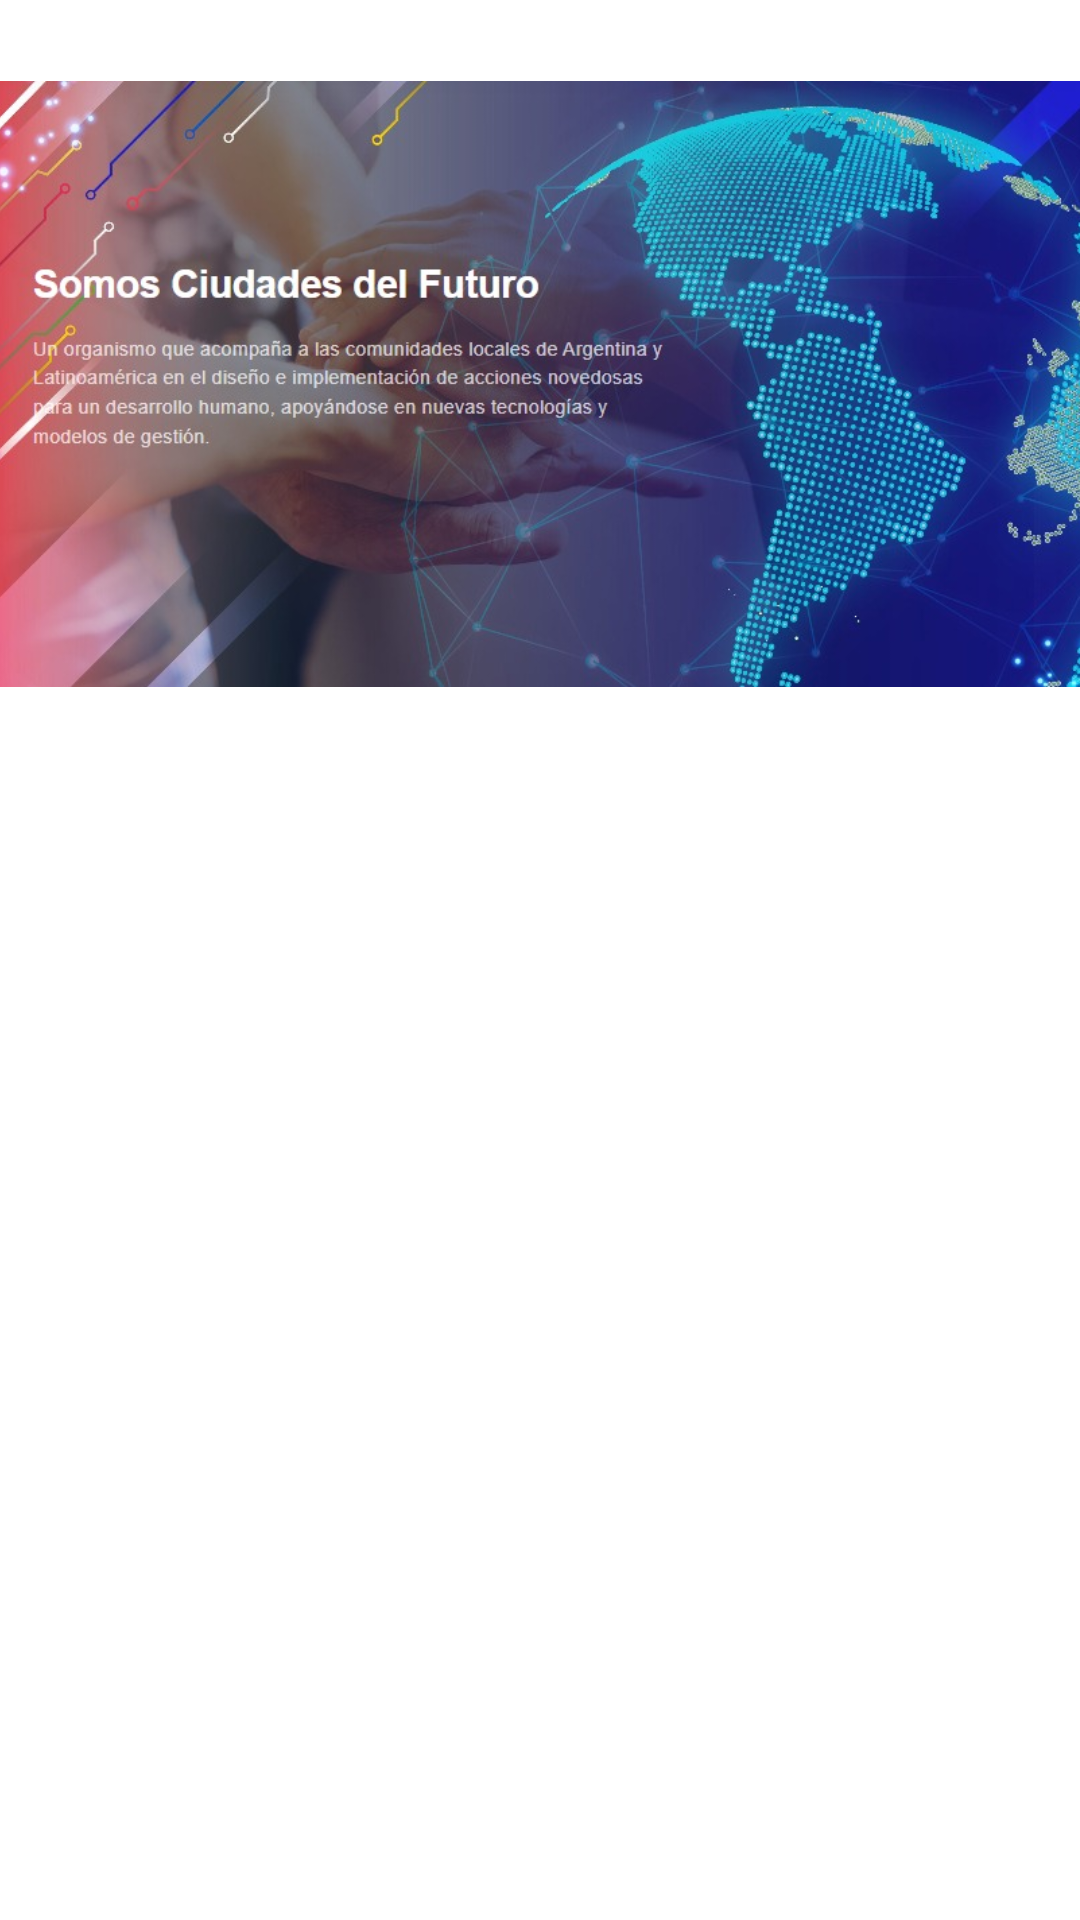

Layout XML and referenced resources for this Android screen:
<!-- AndroidManifest.xml: application theme Theme.Mapa_App -->
<!-- res/layout/fragment__home.xml -->
<androidx.constraintlayout.widget.ConstraintLayout xmlns:android="http://schemas.android.com/apk/res/android"
    xmlns:app="http://schemas.android.com/apk/res-auto"
    xmlns:tools="http://schemas.android.com/tools"
    android:id="@+id/frameLayout"
    android:layout_width="match_parent"
    android:layout_height="match_parent"
    android:background="#FFFFFF"
    tools:context=".fragments.Fragment_Home">

    <ImageView
        android:id="@+id/imageView"
        android:layout_width="362dp"
        android:layout_height="256dp"
        android:src="@drawable/fondo"
        app:layout_constraintEnd_toEndOf="parent"
        app:layout_constraintHorizontal_bias="0.5"
        app:layout_constraintStart_toStartOf="parent"
        app:layout_constraintTop_toTopOf="parent" />

    <androidx.viewpager2.widget.ViewPager2
        android:id="@+id/viewPager"
        android:layout_width="414dp"
        android:layout_height="385dp"
        app:layout_constraintBottom_toBottomOf="parent"
        app:layout_constraintEnd_toEndOf="parent"
        app:layout_constraintHorizontal_bias="1.0"
        app:layout_constraintStart_toStartOf="parent"
        app:layout_constraintTop_toBottomOf="@+id/imageView"
        app:layout_constraintVertical_bias="0.198" />

</androidx.constraintlayout.widget.ConstraintLayout>
<!-- resources referenced by this layout -->
<resources>
  <!-- drawable fondo: jpeg bitmap (drawable, 110953 bytes) -->
  <style name="Theme.Mapa_App" parent="Theme.MaterialComponents.DayNight.NoActionBar">
          
  
          <item name="colorPrimary">@color/purple_500</item>
          <item name="colorPrimaryVariant">@color/purple_700</item>
          <item name="colorOnPrimary">@color/white</item>
          
          <item name="colorSecondary">@color/teal_200</item>
          <item name="colorSecondaryVariant">@color/teal_700</item>
          <item name="colorOnSecondary">@color/black</item>
          
          <item name="android:statusBarColor">?attr/colorPrimaryVariant</item>
          
      </style>
  <color name="purple_500">#FF6200EE</color>
  <color name="purple_700">#FF3700B3</color>
  <color name="white">#FFFFFFFF</color>
  <color name="teal_200">#FF03DAC5</color>
  <color name="teal_700">#FF018786</color>
  <color name="black">#FF000000</color>
</resources>
